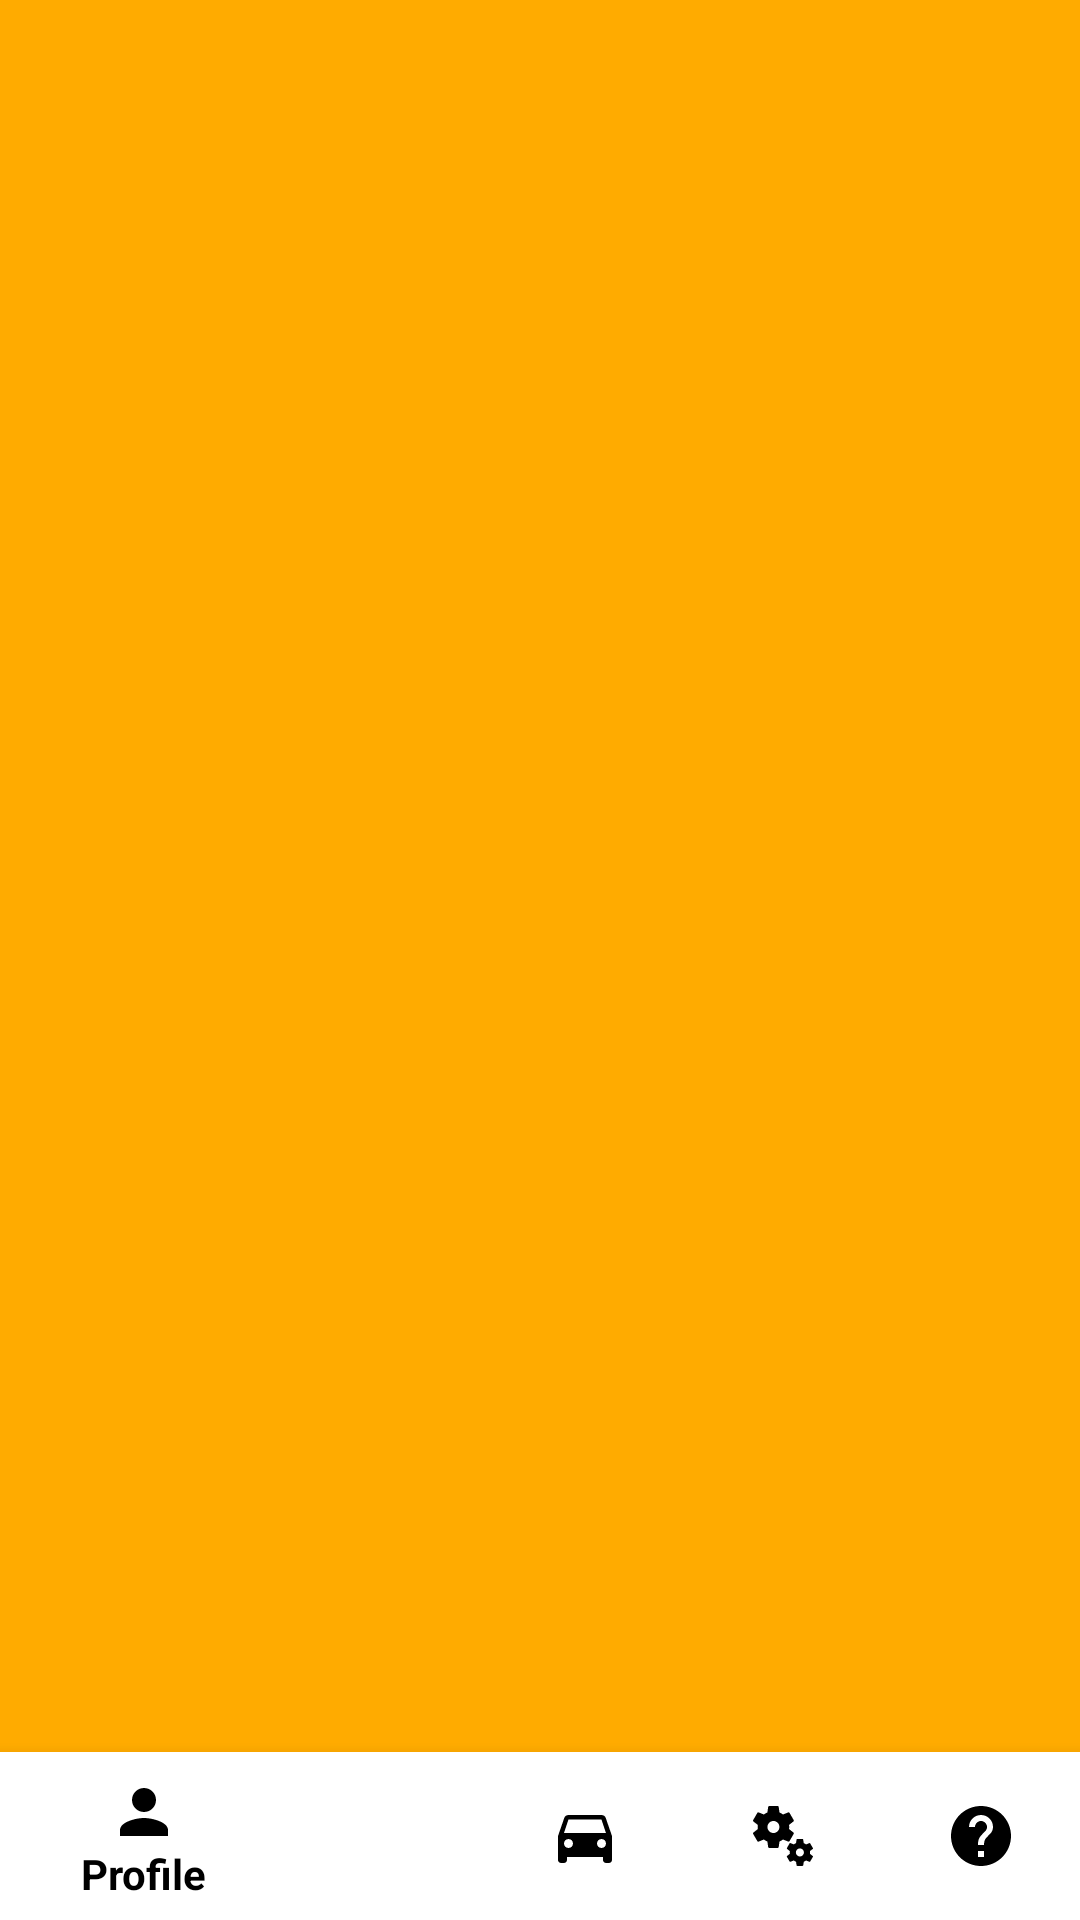

Here is an Android app screen rendered from its layout file. Give the layout XML and the strings, colors and styles it references.
<!-- AndroidManifest.xml: application theme Theme.Design.NoActionBar -->
<!-- res/layout/activity_home.xml -->
<?xml version="1.0" encoding="utf-8"?>
<RelativeLayout xmlns:android="http://schemas.android.com/apk/res/android"
    xmlns:app="http://schemas.android.com/apk/res-auto"
    android:id="@+id/container"
    android:layout_width="match_parent"
    android:layout_height="match_parent"
    android:background="#ffab00">


    <FrameLayout
        android:id="@+id/fragment_container"
        android:layout_width="match_parent"
        android:layout_height="match_parent"
        android:layout_alignParentStart="true"
        android:layout_alignParentEnd="true"
        android:layout_alignParentTop="true"
        android:layout_above="@id/bottom_navigation"/>

    <com.google.android.material.bottomnavigation.BottomNavigationView
        android:id="@+id/bottom_navigation"
        android:layout_width="match_parent"
        android:layout_height="wrap_content"
        app:itemIconTint="@color/black"
        app:itemTextColor="@color/black"
        android:background="@color/white"
        android:layout_alignParentBottom="true"
        android:layout_alignParentStart="true"
        android:layout_alignParentEnd="true"
        app:menu="@menu/bottom_nav_menu" />



</RelativeLayout>
<!-- resources referenced by this layout -->
<resources>

  <!-- not gathered from this repository: default colours our renderer supplied (Android Studio template values) -->
  <color name="black">#FF000000</color>
  <color name="white">#FFFFFFFF</color>
</resources>
